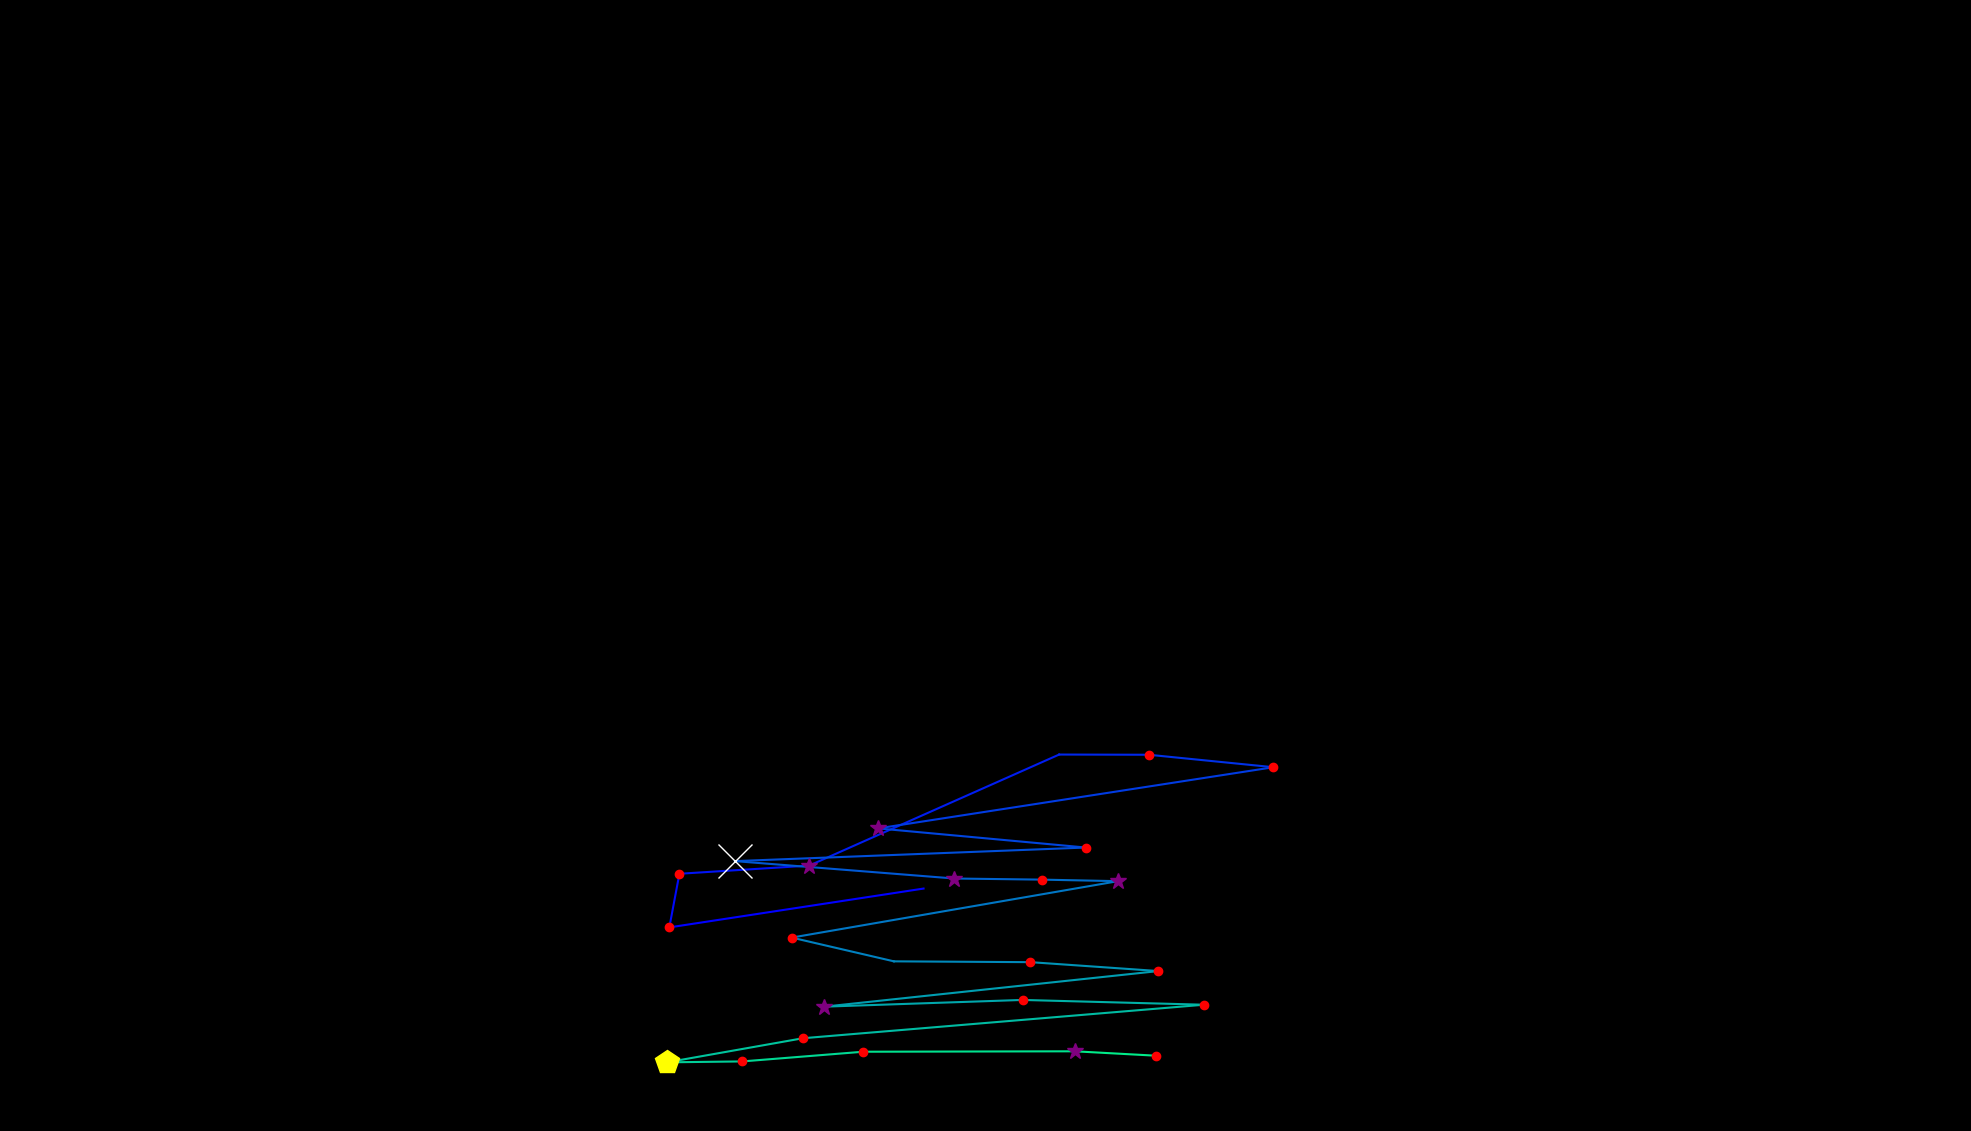

Values plotted in this chart, from the file beside it:
, fixation_id, timestamp, avg_gaze_x, avg_gaze_y, duration
0, 106.0, 31479, 1199, 314.8, 96.41
1, 107.0, 31672, 869.3, 264.4, 132.6
2, 108.0, 31828, 882.3, 334.1, 216.9
3, 109.0, 32106, 1051, 344.7, 385.7
4, 110.0, 32805, 1376, 488.9, 36.15
5, 111.0, 32865, 1492, 488.6, 156.7
6, 112.0, 33094, 1654, 472.4, 156.7
7, 113.0, 33311, 1140, 393, 337.4
8, 114.0, 33733, 1410, 368.1, 120.5
9, 115.0, 34046, 954.5, 350.5, 590.5
10, 116.0, 34661, 1239, 327.9, 253.1
11, 117.0, 34938, 1353, 326.5, 216.9
12, 118.0, 35179, 1452, 324.5, 253.1
13, 119.0, 35492, 1028, 251.2, 132.6
14, 120.0, 35649, 1161, 220.3, 96.41
15, 121.0, 35878, 1338, 219.3, 168.7
16, 122.0, 36083, 1504, 207.7, 144.6
17, 123.0, 36251, 1070, 161.5, 313.3
18, 124.0, 36625, 1328, 170.2, 216.9
19, 125.0, 36914, 1564, 164, 180.8
20, 126.0, 37264, 1043, 120.5, 156.7
21, 127.0, 37457, 866.2, 89.17, 409.8
22, 128.0, 37890, 964.2, 90.37, 192.8
23, 129.0, 38131, 1121, 102.9, 180.8
24, 130.0, 38360, 1396, 103.5, 253.1
25, 131.0, 38650, 1502, 97.76, 180.8
